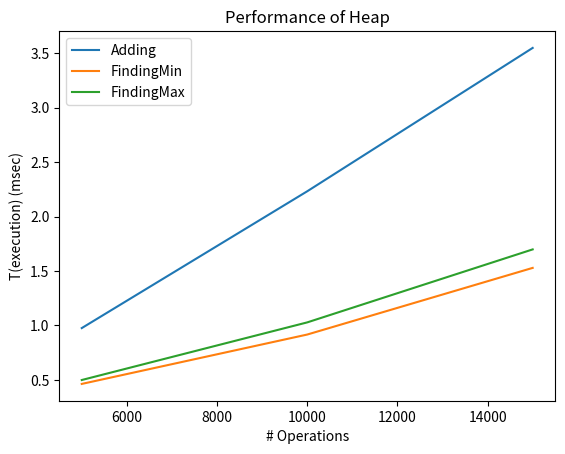

This figure's Python source:
import heapq

class Heap(object):
    def __init__(self):
        self.contentmin=[]
        self.contentmax=[]

    def add(self, value):
       heapq.heappush(self.contentmin, value)
       heapq.heappush(self.contentmax, -value)
    def finding_max(self):
        return -self.contentmax[0]
    def finding_min(self):
        return self.contentmin[0]


b = Heap()

import random
import matplotlib.pyplot as plt
for r in range(100):
    num = random.randint(0,1000)
    b.add(num)
    my_min = b.finding_min()
    my_max = b.finding_max()

import time


def measure_time(a, this_list):
    tot_time_add = 0
    tot_time_min = 0
    tot_time_max = 0

    for num in this_list:
        start = time.time()
        a.add(num)
        tot_time_add += (time.time() - start)

        start = time.time()
        min = a.finding_min()
        tot_time_min += (time.time() - start)

        start = time.time()
        max = a.finding_max()
        tot_time_max += (time.time() - start)

    return tot_time_add, tot_time_min, tot_time_max


if __name__ == '__main__':
    a = Heap()
    a.add(5)
    print(a.contentmin, a.contentmax, a.finding_min(), a.finding_max())
    a.add(7)
    print(a.contentmin, a.contentmax, a.finding_min(), a.finding_max())
    a.add(3)
    print(a.contentmin, a.contentmax, a.finding_min(), a.finding_max())
    a.add(9)
    print(a.contentmin, a.contentmax, a.finding_min(), a.finding_max())

    repetitions = 5
    max_operations = 20000
    step = 5000

    values_heap_add, values_heap_min, values_heap_max = [], [], []
    for rounds in range(step, max_operations, step):
        this_list = []
        for r in range(rounds):
            this_list.append(random.randint(0, 20000))

        tot_time_add, tot_time_min, tot_time_max = 0, 0, 0

        for repetition in range(5):
           a = Heap()
           myadd, mymin, mymax = measure_time(a, this_list)
           tot_time_add += myadd
           tot_time_min += mymin
           tot_time_max += mymax

        tot_time_add /= 5
        tot_time_min /= 5
        tot_time_max /= 5

        values_heap_add.append(tot_time_add * 1000)
        values_heap_min.append(tot_time_min * 1000)
        values_heap_max.append(tot_time_max * 1000)



    xlabels = range(step, max_operations, step)
    plt.plot(xlabels, values_heap_add, label='Adding')
    plt.plot(xlabels, values_heap_min, label='FindingMin')
    plt.plot(xlabels, values_heap_max, label='FindingMax')
    plt.legend()
    plt.xlabel("# Operations")
    plt.ylabel("T(execution) (msec)")
    plt.title("Performance of Heap")
    plt.show()
